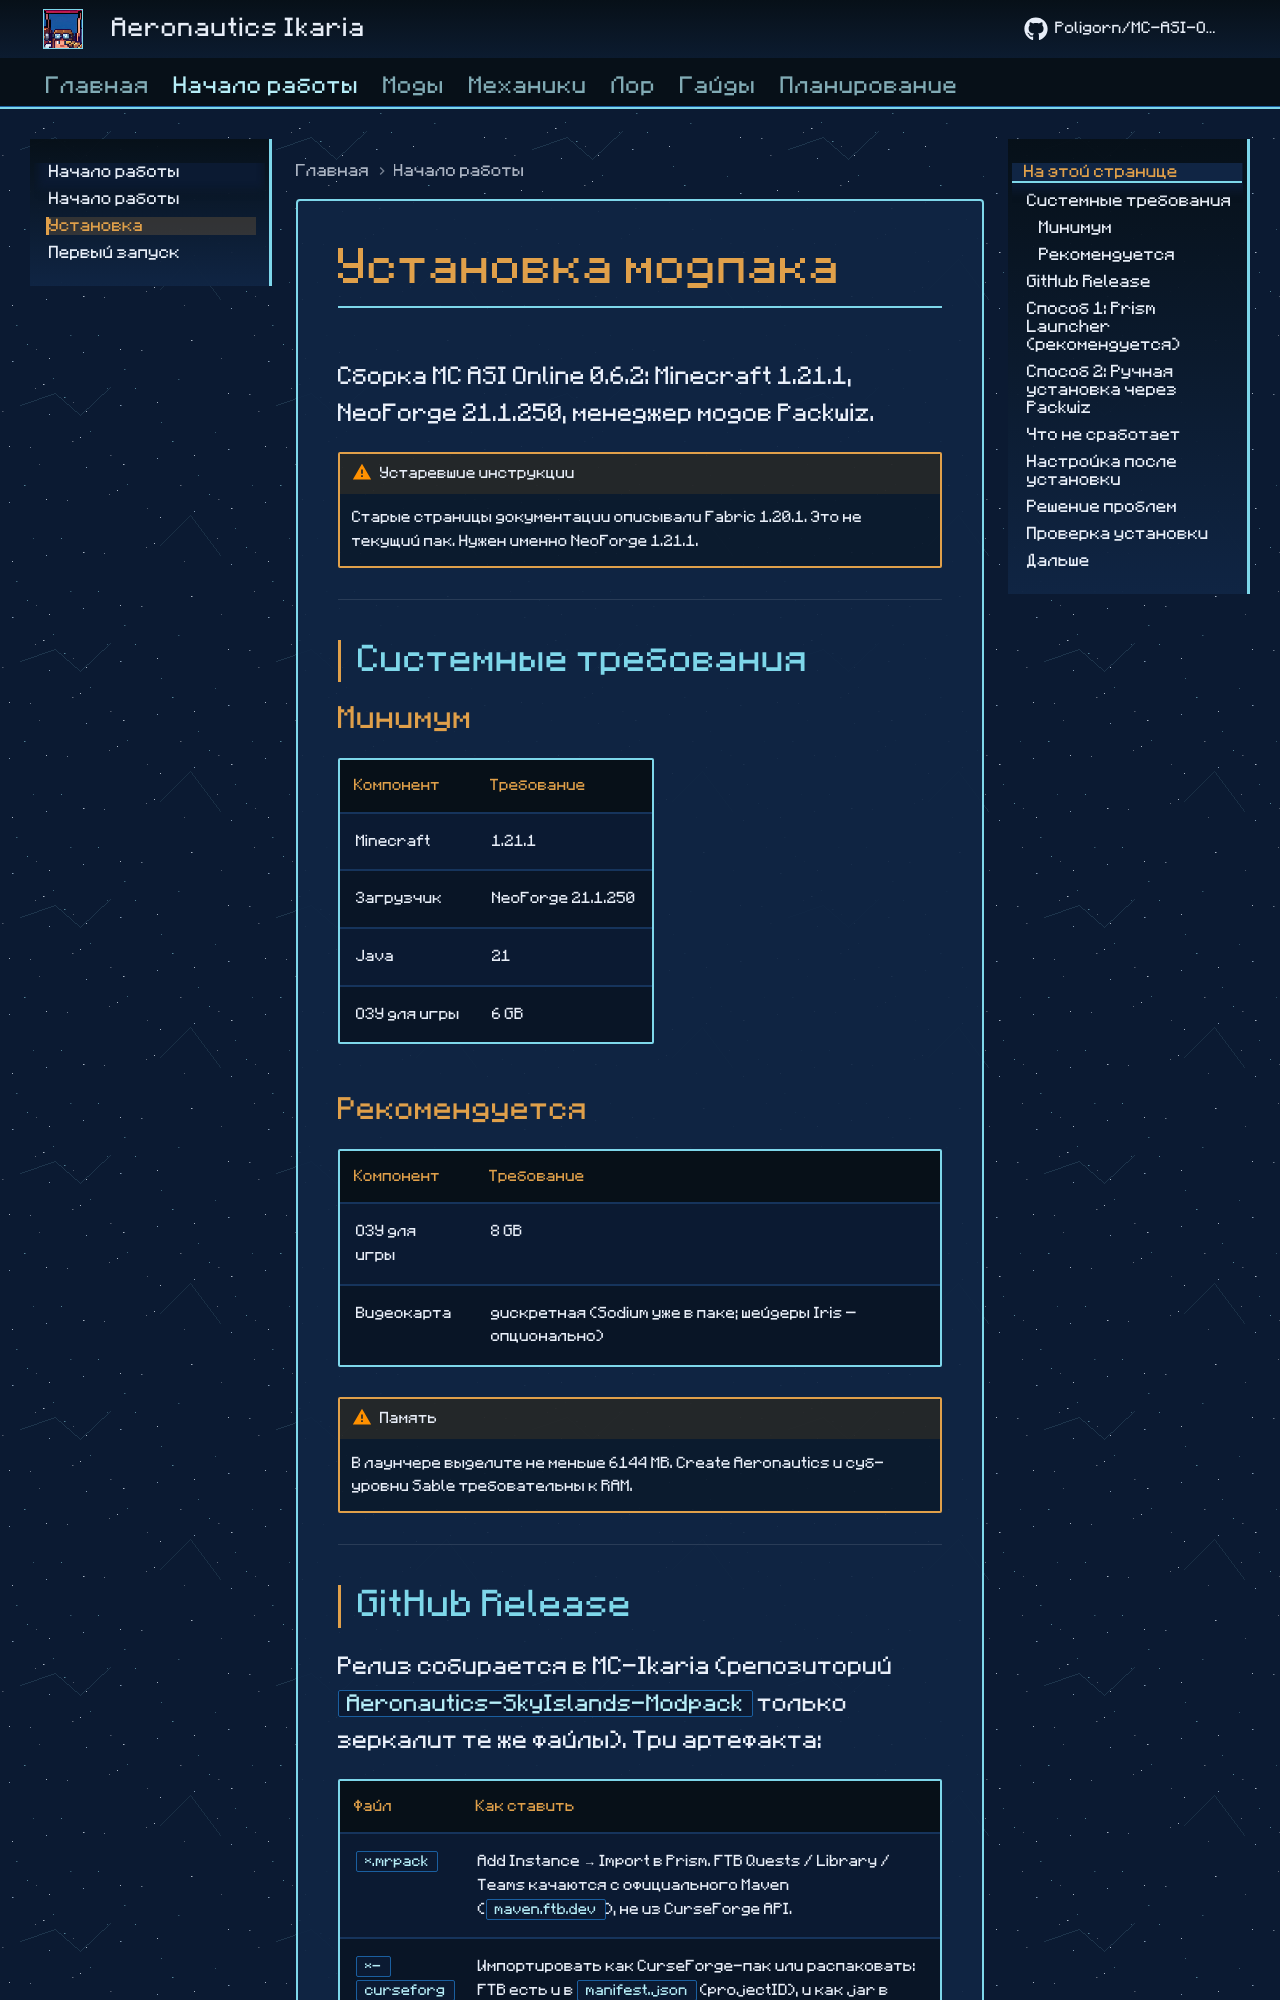

repository: Poligorn/MC-Ikaria · page: getting-started/installation/index.html · generator: mkdocs

# Установка модпака

Сборка **MC ASI Online** 0.6.2: **Minecraft 1.21.1**, **NeoForge 21.1.250**, менеджер модов **Packwiz**.

!!! warning "Устаревшие инструкции"
    Старые страницы документации описывали Fabric 1.20.1. Это **не** текущий пак. Нужен именно NeoForge 1.21.1.

---

## Системные требования

### Минимум

| Компонент | Требование |
|-----------|------------|
| **Minecraft** | 1.21.1 |
| **Загрузчик** | NeoForge 21.1.250 |
| **Java** | 21 |
| **ОЗУ для игры** | 6 GB |

### Рекомендуется

| Компонент | Требование |
|-----------|------------|
| **ОЗУ для игры** | 8 GB |
| **Видеокарта** | дискретная (Sodium уже в паке; шейдеры Iris — опционально) |

!!! warning "Память"
    В лаунчере выделите не меньше **6144 MB**. Create Aeronautics и суб-уровни Sable требовательны к RAM.

---
